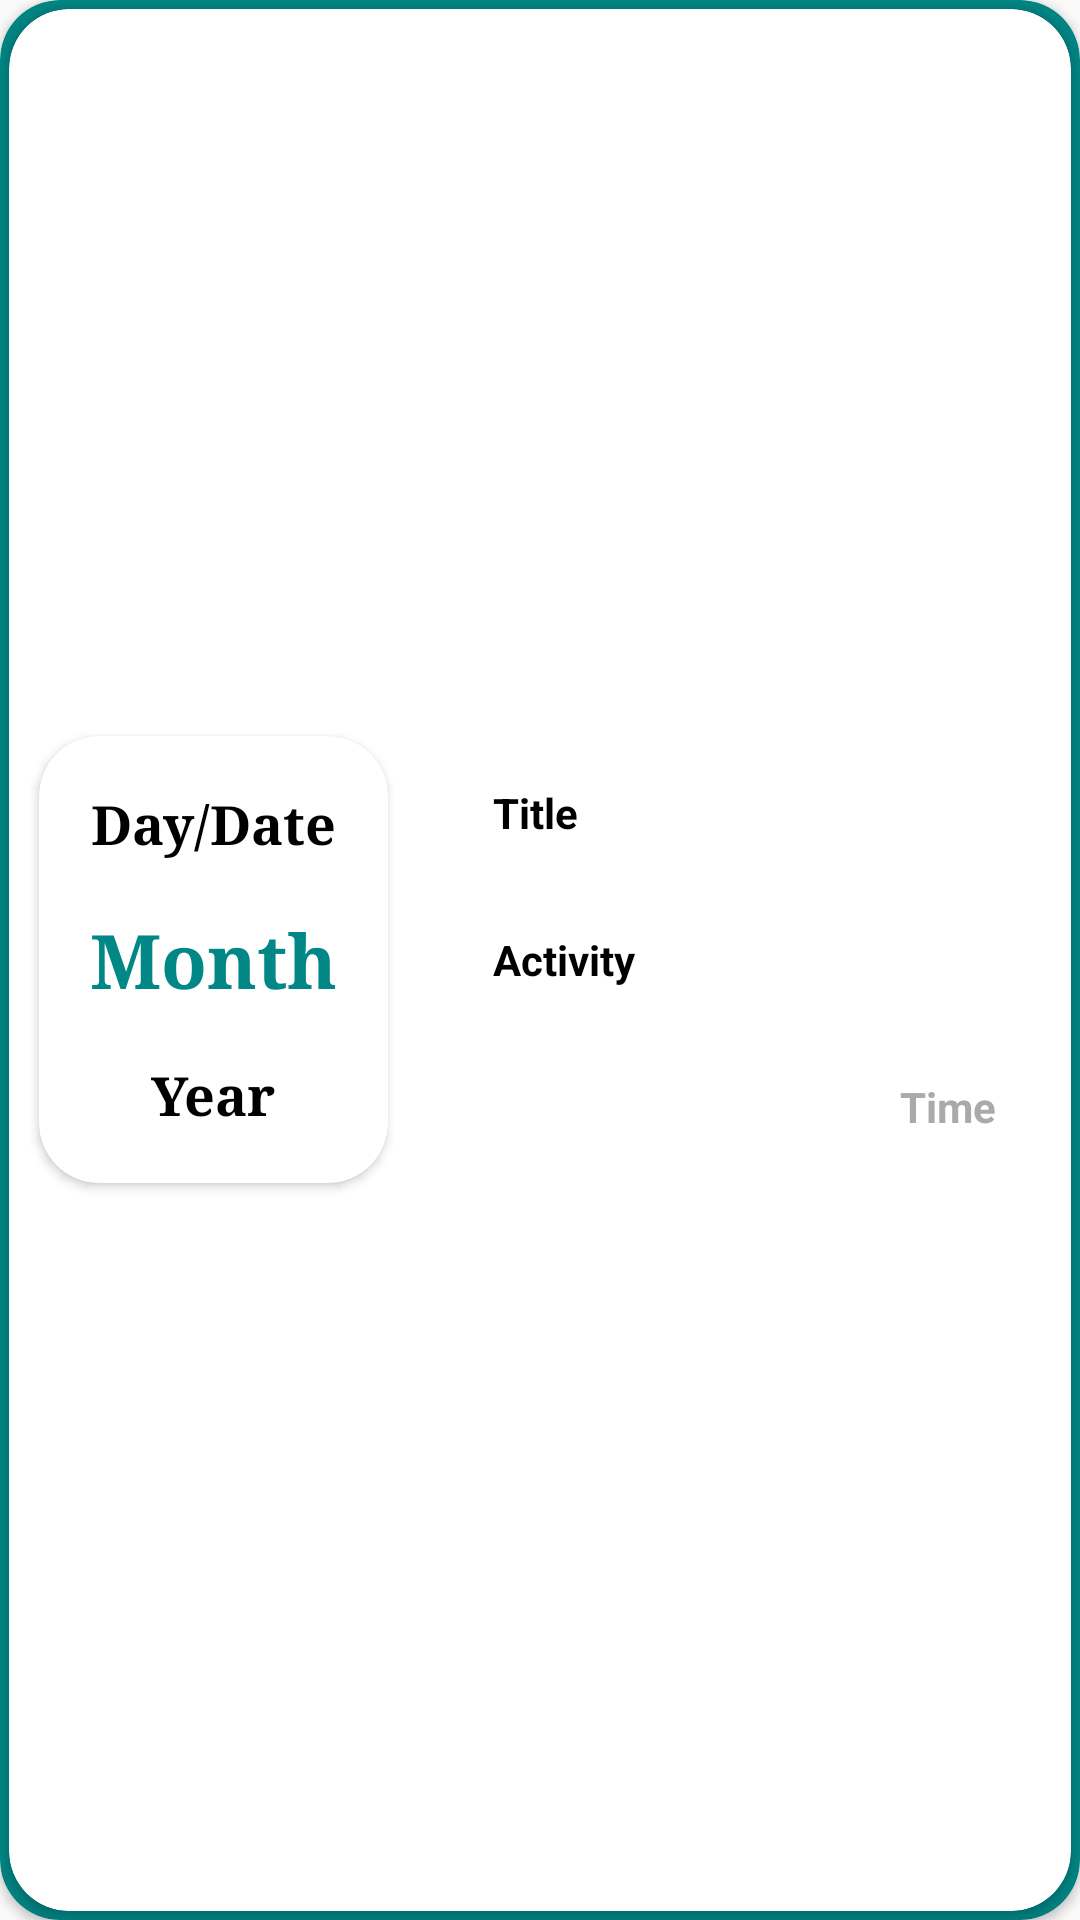

Here is an Android app screen rendered from its layout file. Give the layout XML and the strings, colors and styles it references.
<!-- AndroidManifest.xml: application theme Theme.AppCompat.Light.NoActionBar -->
<!-- res/layout/timetable_item.xml -->
<?xml version="1.0" encoding="utf-8"?>
<androidx.cardview.widget.CardView xmlns:android="http://schemas.android.com/apk/res/android"
    xmlns:app="http://schemas.android.com/apk/res-auto"
    xmlns:tools="http://schemas.android.com/tools"
    android:layout_width="match_parent"
    android:layout_height="wrap_content"
    android:layout_gravity="center"
    android:layout_margin="10dp"
    app:cardBackgroundColor="@color/teal_700"
    app:cardCornerRadius="20dp">

    <androidx.cardview.widget.CardView
        android:layout_width="match_parent"
        android:layout_height="match_parent"
        android:layout_gravity="center"
        android:layout_margin="3dp"
        app:cardBackgroundColor="@color/white"
        app:cardCornerRadius="20dp">

        <LinearLayout
            android:layout_width="match_parent"
            android:layout_height="wrap_content"
            android:layout_gravity="center"
            android:gravity="center"
            android:orientation="vertical">

            <LinearLayout
                android:layout_width="match_parent"
                android:layout_height="wrap_content"
                android:layout_gravity="center_vertical"
                android:gravity="center_vertical"
                android:orientation="horizontal">

                <androidx.cardview.widget.CardView
                    android:layout_width="wrap_content"
                    android:layout_height="wrap_content"
                    android:layout_gravity="center"
                    android:layout_margin="10dp"
                    app:cardBackgroundColor="@color/white"
                    app:cardCornerRadius="20dp">

                    <LinearLayout
                        android:layout_width="match_parent"
                        android:layout_height="wrap_content"
                        android:layout_gravity="center"
                        android:layout_margin="5dp"
                        android:gravity="center"
                        android:orientation="vertical"
                        android:padding="4dp">

                        <TextView
                            android:id="@+id/dayText"
                            android:layout_width="match_parent"
                            android:layout_height="wrap_content"
                            android:layout_gravity="center"

                            android:fontFamily="serif"
                            android:gravity="center"
                            android:padding="8dp"
                            android:text="Day/Date"
                            android:textColor="@color/black"
                            android:textSize="18sp"
                            android:textStyle="bold" />

                        <TextView
                            android:id="@+id/monthText"
                            android:layout_width="match_parent"
                            android:layout_height="wrap_content"
                            android:layout_gravity="center"

                            android:fontFamily="serif"
                            android:gravity="center"
                            android:padding="8dp"
                            android:text="Month"
                            android:textColor="@color/teal_700"
                            android:textSize="25sp"
                            android:textStyle="bold" />

                        <TextView
                            android:id="@+id/yearText"
                            android:layout_width="match_parent"
                            android:layout_height="wrap_content"
                            android:layout_gravity="center"

                            android:fontFamily="serif"
                            android:gravity="center"
                            android:padding="8dp"
                            android:text="Year"
                            android:textColor="@color/black"
                            android:textSize="18sp"
                            android:textStyle="bold" />

                    </LinearLayout>
                </androidx.cardview.widget.CardView>

                <LinearLayout
                    android:layout_weight="1"
                    android:layout_width="0dp"
                    android:layout_margin="10dp"
                    android:layout_height="wrap_content"
                    android:layout_gravity="center"
                    android:orientation="vertical"
                    android:gravity="center">

                    <TextView
                        android:layout_width="match_parent"
                        android:layout_height="wrap_content"
                        android:layout_gravity="top"
                        android:layout_margin="10dp"
                        android:layout_weight="1"
                        android:id="@+id/titleActivity"
                        android:gravity="center_vertical"
                        android:padding="5dp"
                        android:text="@string/title"
                        android:textColor="@color/black"
                        android:textStyle="bold"
                        tools:ignore="NestedWeights" />

                    <TextView
                        android:id="@+id/activityTimeline"
                        android:layout_width="match_parent"
                        android:layout_height="wrap_content"
                        android:layout_gravity="top"
                        android:layout_margin="10dp"
                        android:layout_weight="1"
                        android:gravity="center_vertical"
                        android:padding="5dp"
                        android:text="@string/activiy"
                        android:textColor="@color/black"
                        android:textStyle="bold"
                        tools:ignore="NestedWeights" />

                    <TextView
                        android:layout_width="wrap_content"
                        android:layout_height="wrap_content"
                        android:layout_gravity="end"
                        android:layout_margin="10dp"
                        android:id="@+id/postedAtTimeline"
                        android:layout_weight="1"
                        android:gravity="end"
                        android:padding="5dp"
                        android:text="@string/time"
                        android:textColor="@android:color/darker_gray"
                        android:textStyle="bold"
                        tools:ignore="NestedWeights"
                        app:drawableEndCompat="@drawable/black_dot"
                        app:drawableStartCompat="@drawable/black_dot" />

                </LinearLayout>

            </LinearLayout>

        </LinearLayout>

    </androidx.cardview.widget.CardView>

</androidx.cardview.widget.CardView>
<!-- resources referenced by this layout -->
<resources>
  <color name="black">#FF000000</color>
  <color name="teal_700">#FF018786</color>
  <color name="white">#FFFFFFFF</color>
  <string name="activiy">Activity</string>
  <string name="time">Time</string>
  <string name="title">Title</string>
</resources>
